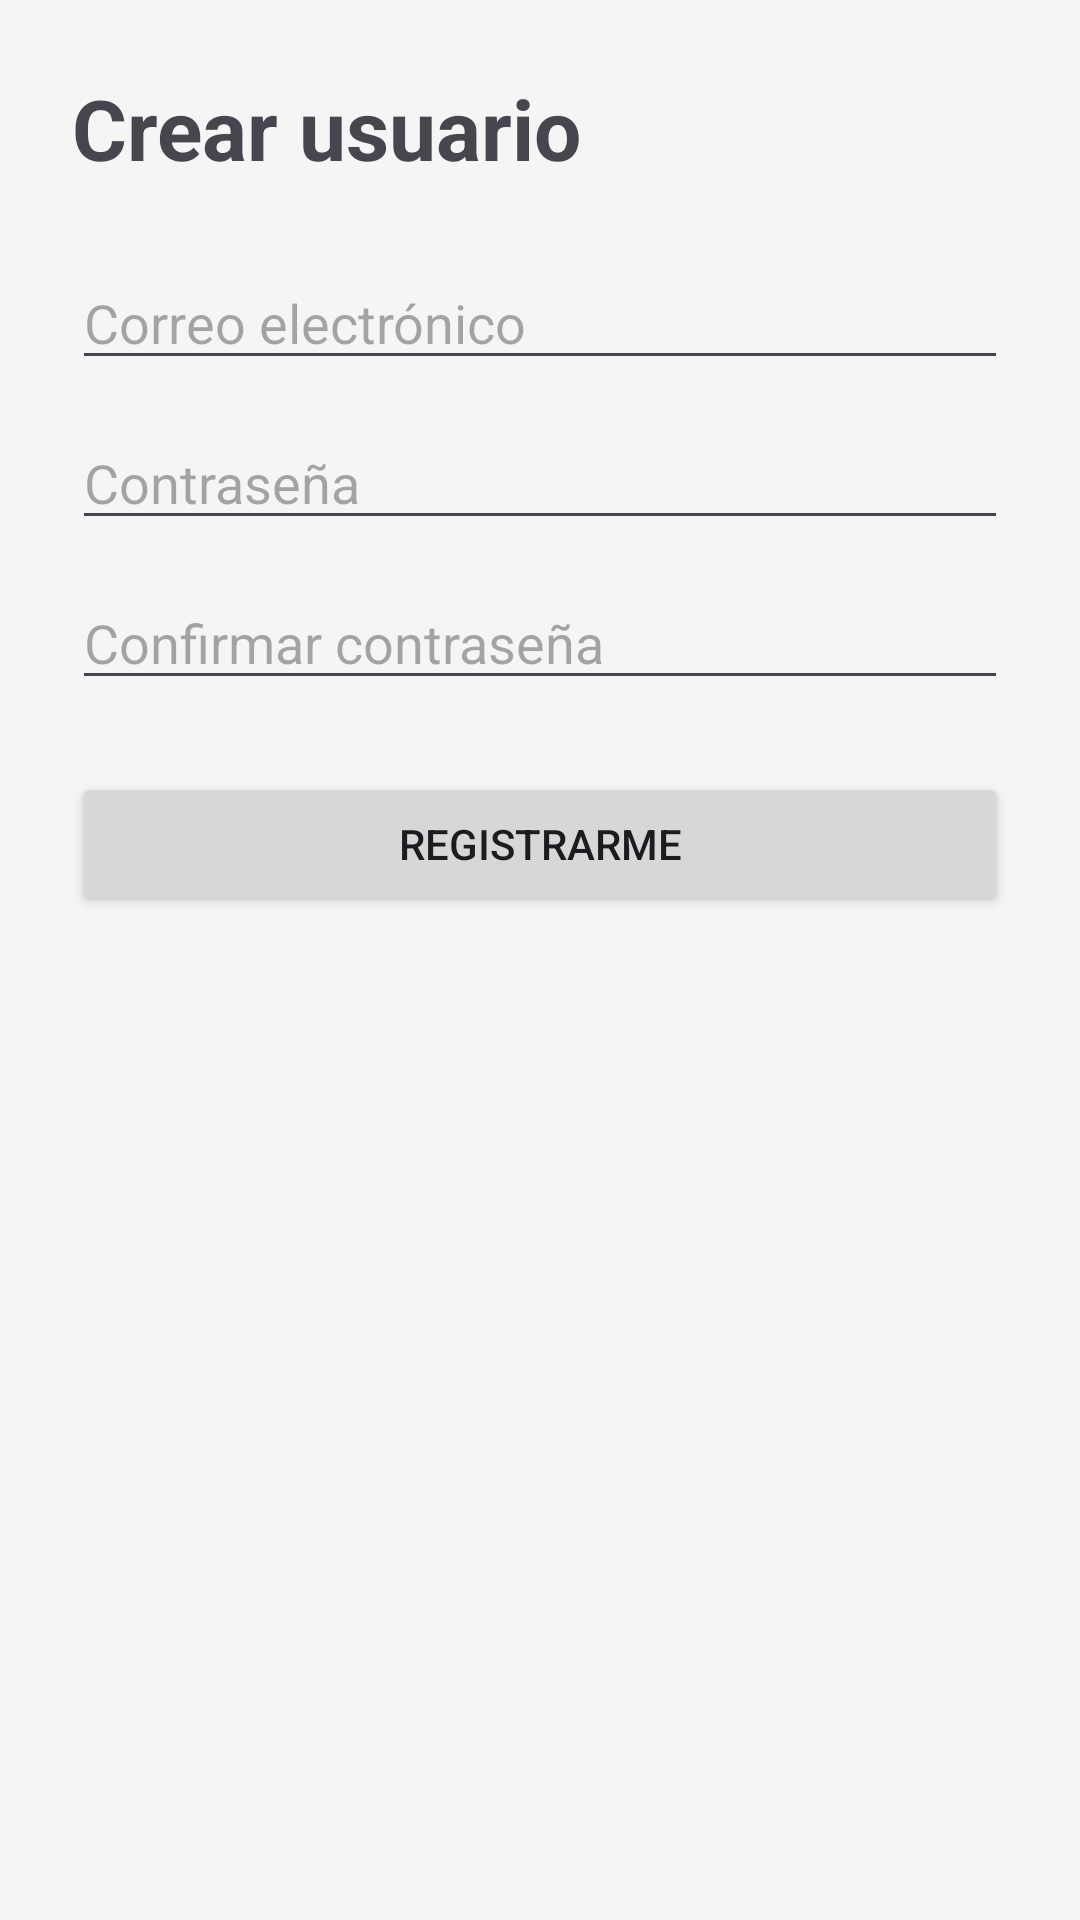

Write the Android layout XML for this screen, with the resource values it uses.
<!-- AndroidManifest.xml: application theme Theme.PiggeonChat -->
<!-- res/layout/activity_register.xml -->
<?xml version="1.0" encoding="utf-8"?>
<ScrollView xmlns:android="http://schemas.android.com/apk/res/android"
    android:layout_width="match_parent"
    android:layout_height="match_parent"
    android:background="@color/screen_background">

    <LinearLayout
        android:layout_width="match_parent"
        android:layout_height="wrap_content"
        android:orientation="vertical"
        android:padding="24dp">

        <TextView
            android:layout_width="wrap_content"
            android:layout_height="wrap_content"
            android:layout_marginBottom="24dp"
            android:text="@string/register_title"
            android:textSize="28sp"
            android:textStyle="bold" />

        <EditText
            android:id="@+id/etEmail"
            android:layout_width="match_parent"
            android:layout_height="wrap_content"
            android:hint="@string/email_hint"
            android:inputType="textEmailAddress" />

        <EditText
            android:id="@+id/etPassword"
            android:layout_width="match_parent"
            android:layout_height="wrap_content"
            android:layout_marginTop="12dp"
            android:hint="@string/password_hint"
            android:inputType="textPassword" />

        <EditText
            android:id="@+id/etConfirmPassword"
            android:layout_width="match_parent"
            android:layout_height="wrap_content"
            android:layout_marginTop="12dp"
            android:hint="@string/confirm_password_hint"
            android:inputType="textPassword" />

        <Button
            android:id="@+id/btnRegister"
            android:layout_width="match_parent"
            android:layout_height="wrap_content"
            android:layout_marginTop="24dp"
            android:text="@string/btn_register" />

    </LinearLayout>
</ScrollView>
<!-- resources referenced by this layout -->
<resources>
  <color name="screen_background">#F5F5F5</color>
  <string name="btn_register">Registrarme</string>
  <string name="confirm_password_hint">Confirmar contraseña</string>
  <string name="email_hint">Correo electrónico</string>
  <string name="password_hint">Contraseña</string>
  <string name="register_title">Crear usuario</string>
  <style name="Theme.PiggeonChat" parent="Theme.Material3.DayNight.NoActionBar">
          
          <item name="colorPrimary">@color/piggeon_primary</item>
          <item name="colorOnPrimary">@color/white</item>
          <item name="colorPrimaryContainer">@color/piggeon_primary_light</item>
  
          
          <item name="android:windowBackground">@color/white</item>
          <item name="colorSurface">@color/white</item>
          <item name="colorOnSurface">@color/black</item>
  
          
          <item name="android:statusBarColor">@color/piggeon_primary</item>
      </style>
  <color name="piggeon_primary">#6200EE</color>
  <color name="white">#FFFFFF</color>
  <color name="piggeon_primary_light">#BB86FC</color>
  <color name="black">#000000</color>
</resources>
